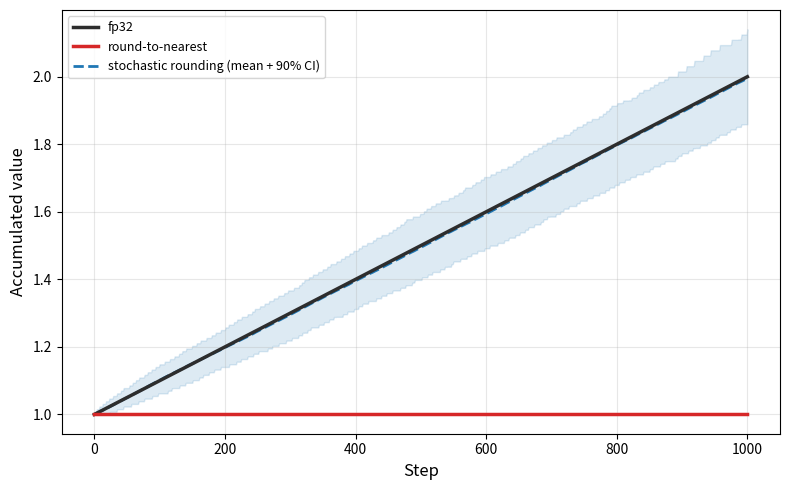

This chart was generated by the following Python code:
import struct
import random
import numpy as np
import matplotlib.pyplot as plt

N = 1000
DELTA = 0.001
START = 1.0
TRIALS = 500


def to_bf16_rne(x):
    b = struct.pack('>f', x)
    hi = int.from_bytes(b[:2], 'big')
    lo = (b[2] << 8) | b[3]
    if lo > 0x8000 or (lo == 0x8000 and hi & 1):  # round to nearest, ties to even
        hi += 1
    return struct.unpack('>f', hi.to_bytes(2, 'big') + b'\x00\x00')[0]


def rne_add(val_bf16, delta):
    return to_bf16_rne(val_bf16 + delta)


def sr_add(val_bf16, delta):
    s = val_bf16 + delta
    b = struct.pack('>f', s)
    hi = struct.unpack('>f', bytes([b[0], b[1], 0, 0]))[0]
    lo_bits = (b[2] << 8) | b[3]
    if random.randint(0, 65535) < lo_bits:
        int_val = int.from_bytes(b[:2], 'big') + 1
        hi = struct.unpack('>f', int_val.to_bytes(2, 'big') + b'\x00\x00')[0]
    return hi


fp32 = [START]
for i in range(N):
    fp32.append(fp32[-1] + DELTA)

rne = [to_bf16_rne(START)]
for i in range(N):
    rne.append(rne_add(rne[-1], DELTA))

sr_all = np.zeros((TRIALS, N + 1))
for t in range(TRIALS):
    random.seed(t)
    sr_all[t, 0] = to_bf16_rne(START)
    for i in range(N):
        sr_all[t, i + 1] = sr_add(sr_all[t, i], DELTA)

steps = np.arange(N + 1)
sr_mean = sr_all.mean(axis=0)
sr_lo = np.percentile(sr_all, 5, axis=0)
sr_hi = np.percentile(sr_all, 95, axis=0)

fig, ax = plt.subplots(figsize=(8, 5))

ax.plot(steps, fp32, color='#2d2d2d', linewidth=2.5, label='fp32', zorder=3)
ax.plot(steps, rne, color='#d62728', linewidth=2.5, label='round-to-nearest', zorder=3)
ax.fill_between(steps, sr_lo, sr_hi, color='#1f77b4', alpha=0.15, zorder=1)
ax.plot(steps, sr_mean, color='#1f77b4', linewidth=2, linestyle='--',
        label='stochastic rounding (mean + 90% CI)', zorder=2)

ax.set_xlabel('Step', fontsize=12)
ax.set_ylabel('Accumulated value', fontsize=12)
ax.legend(fontsize=9, loc='upper left')
ax.grid(True, which='major', alpha=0.3)

fig.tight_layout()
fig.savefig('accumulation.png', dpi=180)
